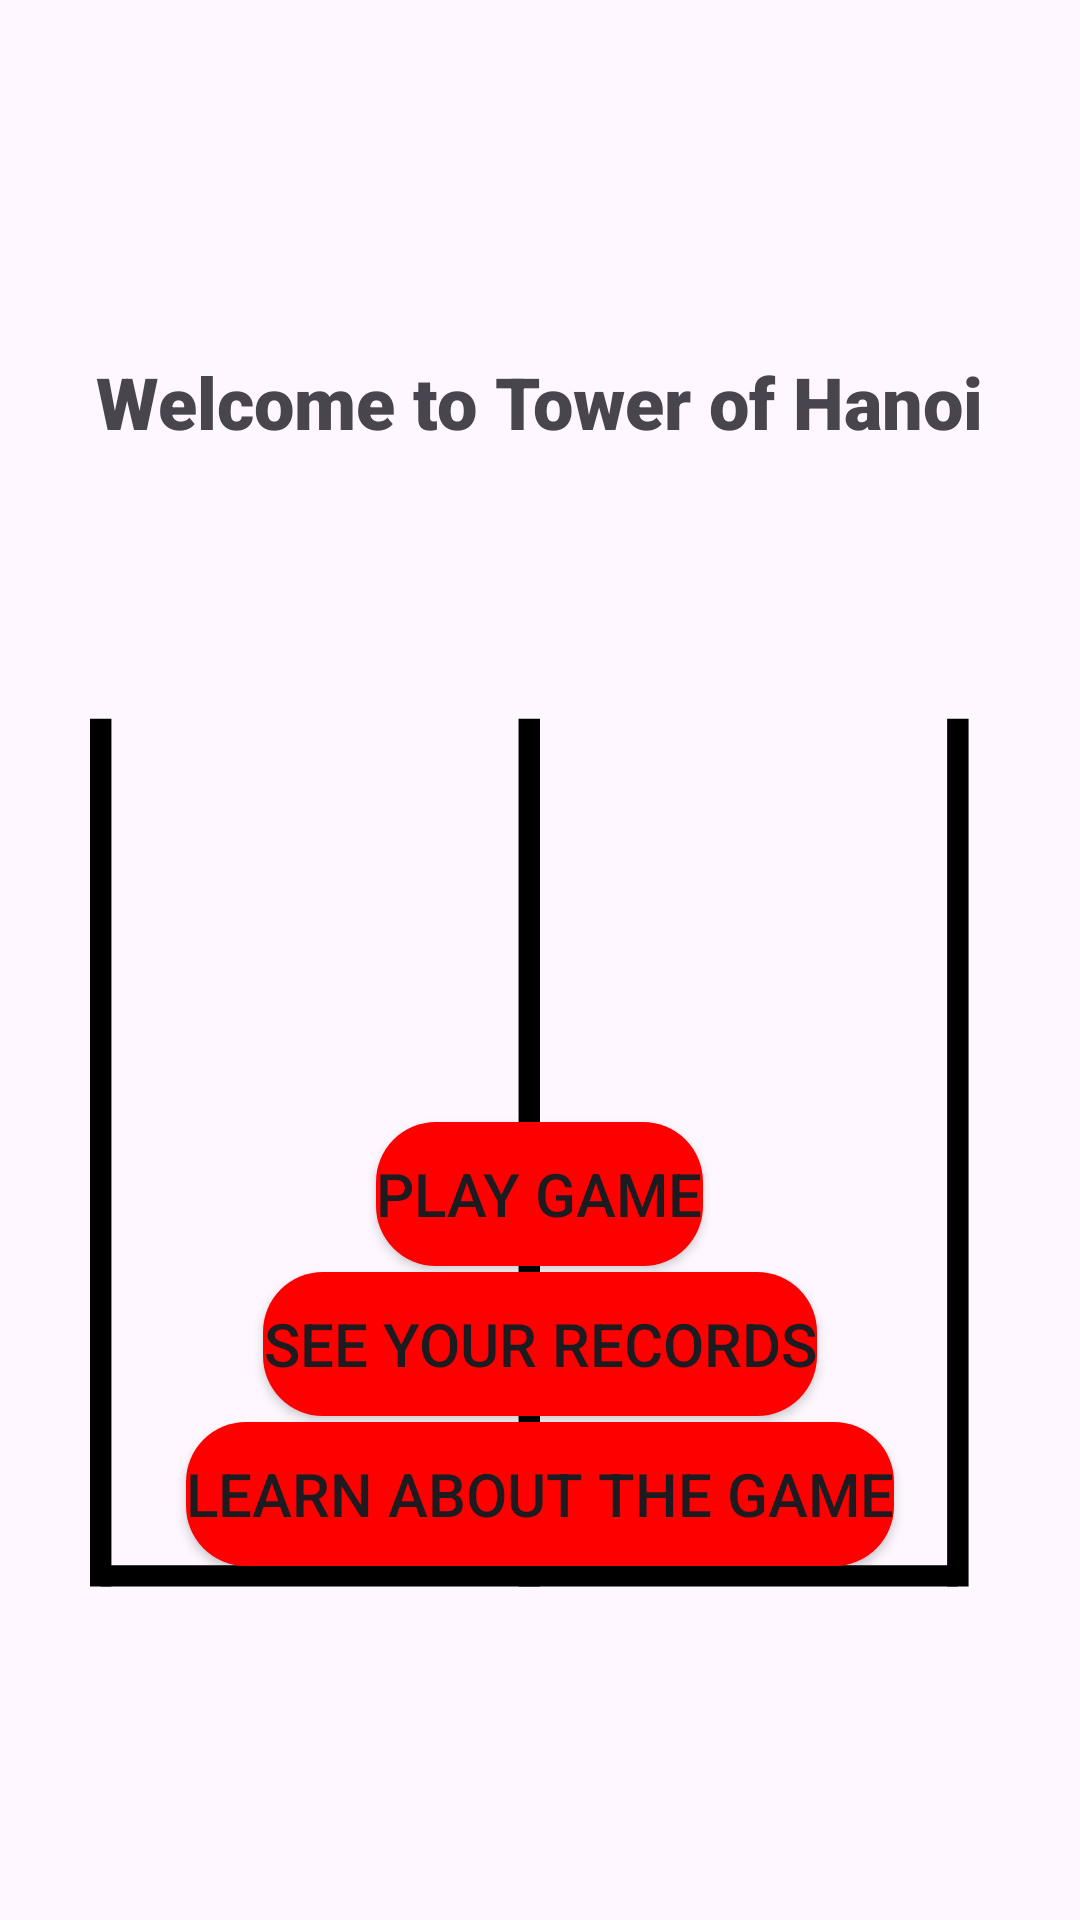

Android layout source for this screen:
<!-- AndroidManifest.xml: application theme Theme.TowersOfHanoi -->
<!-- res/layout/activity_main.xml -->
<FrameLayout
    xmlns:android="http://schemas.android.com/apk/res/android"
    xmlns:tools="http://schemas.android.com/tools"
    android:layout_width="match_parent"
    android:layout_height="match_parent"
    tools:context=".MainActivity">

    
    <ImageView
        android:layout_marginTop="66dp"
        android:layout_gravity="center"
        android:layout_width="300dp"
        android:layout_height="322dp"
        android:scaleType="fitCenter"
        android:src="@drawable/spike_background"/>

    
    <LinearLayout
        android:layout_width="match_parent"
        android:layout_height="match_parent"
        android:gravity="center"
        android:orientation="vertical">

        
        <TextView
            android:layout_width="wrap_content"
            android:layout_height="wrap_content"
            android:layout_marginBottom="24dp"
            android:fontFamily="sans-serif-black"
            android:text="Welcome to Tower of Hanoi"
            android:textSize="24sp" />

        
        <Button
            android:id="@+id/btnPlayGame"
            android:layout_width="wrap_content"
            android:layout_height="wrap_content"
            android:layout_marginTop="200dp"
            android:textSize="20dp"
            android:text="Play game"
            android:background="@drawable/rounded_button"/>

        <Button
            android:id="@+id/btnStats"
            android:layout_width="wrap_content"
            android:layout_height="wrap_content"
            android:layout_marginTop="2dp"
            android:textSize="20dp"
            android:text="See your records"
            android:background="@drawable/rounded_button"/>

        <Button
            android:id="@+id/btnWiki"
            android:layout_width="wrap_content"
            android:layout_height="wrap_content"
            android:layout_marginTop="2dp"
            android:textSize="20dp"
            android:background="@drawable/rounded_button"
            android:text="Learn about the game" />

    </LinearLayout>

</FrameLayout>
<!-- resources referenced by this layout -->
<resources>
  <!-- drawable rounded_button (drawable) -->
  <shape xmlns:android="http://schemas.android.com/apk/res/android"
      android:shape="rectangle">
      <corners android:radius="20dp" /> 
      <solid android:color="#FF0000" /> 
  </shape>
  <!-- drawable spike_background (drawable) -->
  <vector xmlns:android="http://schemas.android.com/apk/res/android" xmlns:aapt="http://schemas.android.com/aapt"
      android:viewportWidth="42"
      android:viewportHeight="42"
      android:width="42dp"
      android:height="42dp">
      <group
          android:translateX="0.5"
          android:translateY="0.5">
          <path
              android:pathData="M20 40.5L20 0"
              android:strokeColor="@color/black"
              android:strokeWidth="1"
              android:strokeMiterLimit="10" />
          <path
              android:pathData="M0 40Q0 40 40 40"
              android:strokeColor="@color/black"
              android:strokeWidth="1"
              android:strokeMiterLimit="10" />
          <path
              android:pathData="M0 40.5L0 0"
              android:strokeColor="@color/black"
              android:strokeWidth="1"
              android:strokeMiterLimit="10" />
          <path
              android:pathData="M40 40.5L40 0"
              android:strokeColor="@color/black"
              android:strokeWidth="1"
              android:strokeMiterLimit="10" />
      </group>
  </vector>
  <style name="Theme.TowersOfHanoi" parent="Base.Theme.TowersOfHanoi" />
  <color name="black">#FF000000</color>
  <style name="Base.Theme.TowersOfHanoi" parent="Theme.Material3.DayNight.NoActionBar">
          
          
      </style>
</resources>
